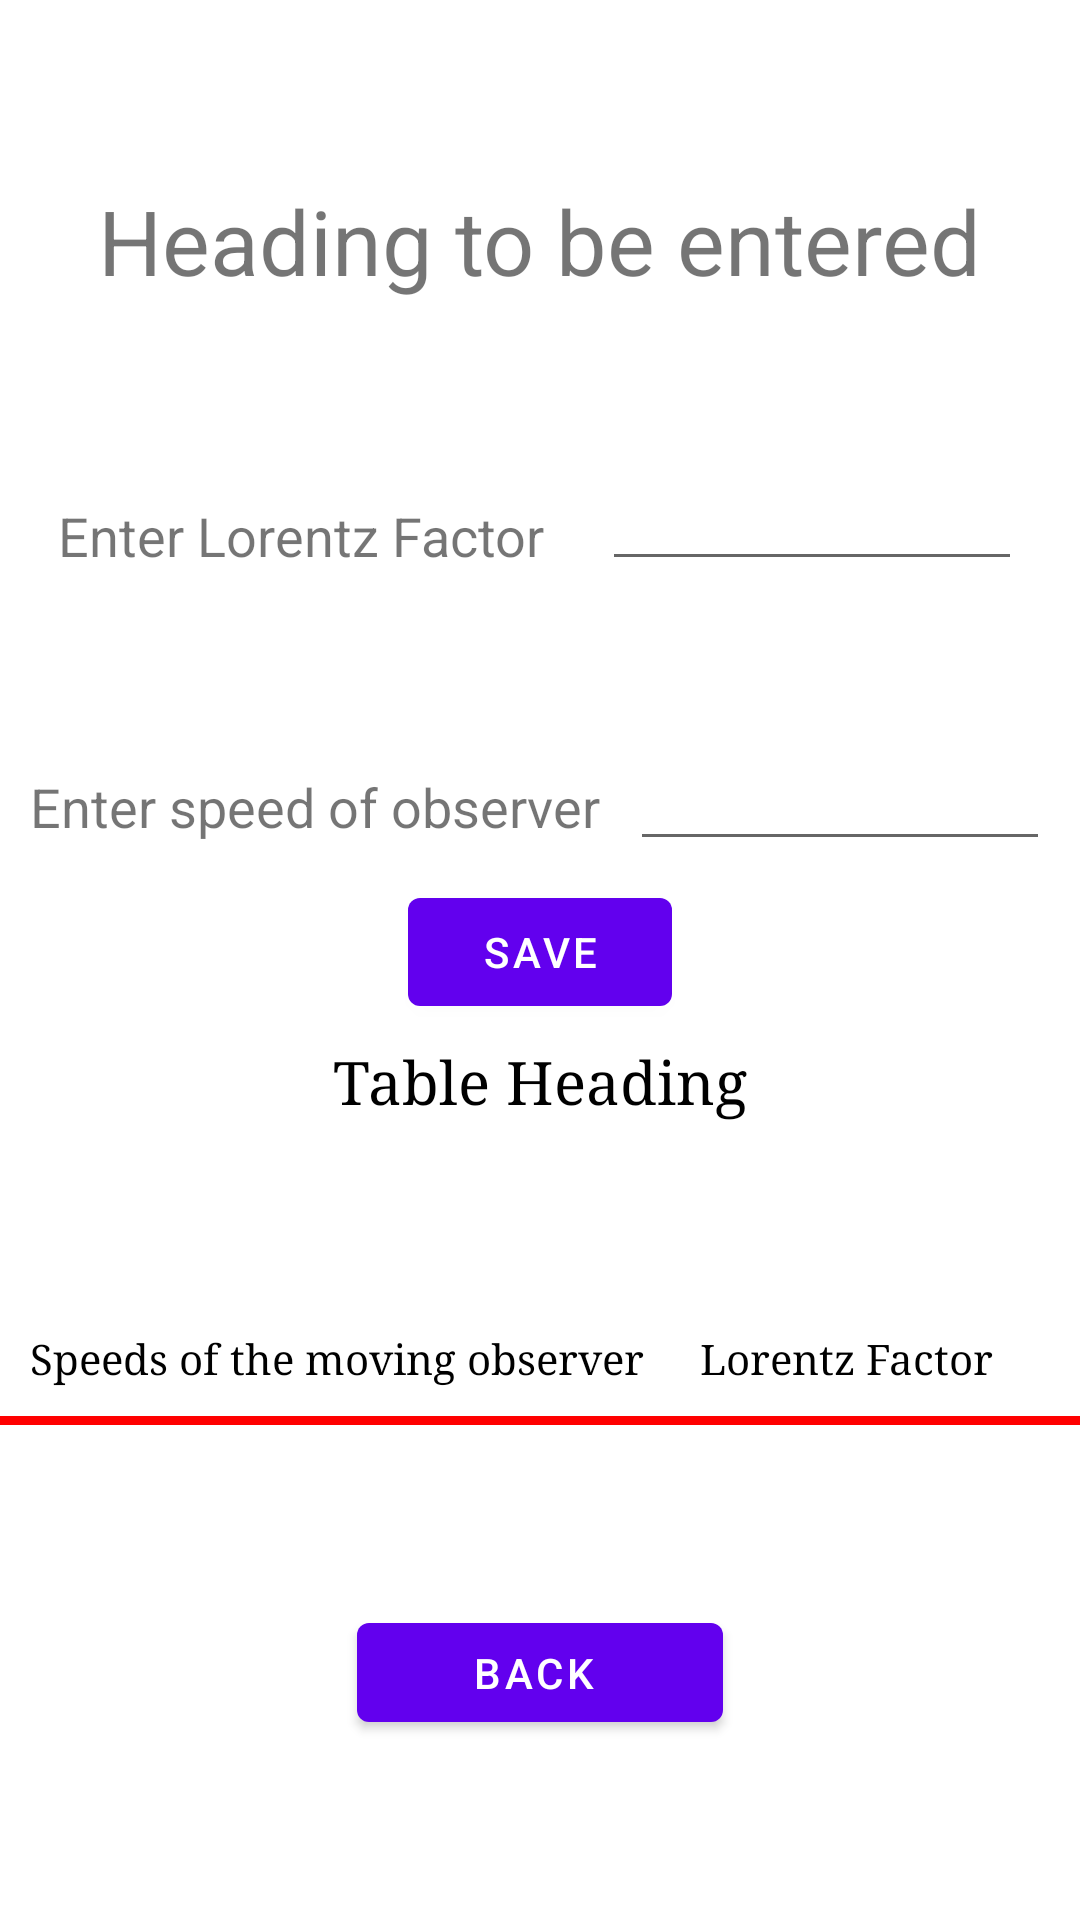

Android layout source for this screen:
<!-- AndroidManifest.xml: application theme Theme.LorentzFactor -->
<!-- res/layout/fragment_third.xml -->
<?xml version="1.0" encoding="utf-8"?>
<androidx.constraintlayout.widget.ConstraintLayout xmlns:android="http://schemas.android.com/apk/res/android"
    xmlns:app="http://schemas.android.com/apk/res-auto"
    xmlns:tools="http://schemas.android.com/tools"
    android:id="@+id/frameLayout2"
    android:layout_width="match_parent"
    android:layout_height="match_parent"
    tools:context=".ThirdFragment">

    <TextView
        android:id="@+id/heading_predictions"
        android:layout_width="wrap_content"
        android:layout_height="wrap_content"
        android:text="@string/heading_pred"
        android:textSize="30sp"
        app:layout_constraintBottom_toTopOf="@+id/enter_lf"
        app:layout_constraintEnd_toEndOf="parent"
        app:layout_constraintStart_toStartOf="parent"
        app:layout_constraintTop_toTopOf="parent" />


    <TextView
        android:id="@+id/table_heading"
        android:layout_width="match_parent"
        android:layout_height="wrap_content"
        android:fontFamily="serif"
        android:gravity="center"
        android:text="@string/table_heading"
        android:textColor="#000"
        android:textSize="20sp"
        app:layout_constraintBottom_toTopOf="@id/table_layout"
        app:layout_constraintEnd_toEndOf="parent"
        app:layout_constraintStart_toStartOf="parent"
        app:layout_constraintTop_toBottomOf="@id/enter_vel" />

    <TableLayout
        android:id="@+id/table_layout"
        android:layout_width="match_parent"
        android:layout_height="wrap_content"
        app:layout_constraintBottom_toTopOf="@id/back_to_lf"
        app:layout_constraintEnd_toEndOf="parent"
        app:layout_constraintStart_toStartOf="parent"
        app:layout_constraintTop_toBottomOf="@id/table_heading">

        <TableRow
            android:id="@+id/table_row1"
            android:layout_width="match_parent"
            android:layout_height="wrap_content"
            android:padding="10dp">

            <TextView
                android:id="@+id/velocity_pred"
                android:layout_width="match_parent"
                android:layout_height="wrap_content"
                android:layout_weight="1"
                android:fontFamily="serif"
                android:text="@string/velocity_pred"
                android:textColor="#000" />

            <TextView
                android:id="@+id/lorentz_factor_pred"
                android:layout_width="match_parent"
                android:layout_height="wrap_content"
                android:layout_weight="1"
                android:fontFamily="serif"
                android:text="@string/lorentz_factor_pred"
                android:textColor="#000" />
        </TableRow>

        <View
            android:layout_width="match_parent"
            android:layout_height="3dip"
            android:background="#ff0000" />
    </TableLayout>

    <Button
        android:id="@+id/back_to_lf"
        android:layout_width="122dp"
        android:layout_height="45dp"
        android:text="@string/back_to_lf"
        app:layout_constraintBottom_toBottomOf="parent"
        app:layout_constraintEnd_toEndOf="parent"
        app:layout_constraintStart_toStartOf="parent"
        app:layout_constraintTop_toBottomOf="@id/table_layout" />

    <TextView
        android:id="@+id/tv_lf"
        android:layout_width="wrap_content"
        android:layout_height="wrap_content"
        android:text="@string/textview_lf"
        android:textSize="18sp"
        app:layout_constraintBottom_toTopOf="@id/tv_vel"
        app:layout_constraintEnd_toStartOf="@id/enter_lf"
        app:layout_constraintStart_toStartOf="parent"
        app:layout_constraintTop_toBottomOf="@+id/heading_predictions" />

    <EditText
        android:id="@+id/enter_lf"
        android:layout_width="wrap_content"
        android:layout_height="wrap_content"
        android:autofillHints="0"
        android:ems="10"
        android:inputType="number"
        android:textSize="12sp"
        app:layout_constraintBottom_toTopOf="@id/enter_vel"
        app:layout_constraintEnd_toEndOf="parent"
        app:layout_constraintStart_toEndOf="@+id/tv_lf"
        app:layout_constraintTop_toBottomOf="@id/heading_predictions" />

    <TextView
        android:id="@+id/tv_vel"
        android:layout_width="wrap_content"
        android:layout_height="wrap_content"
        android:text="@string/enter_speed_of_observer"
        android:textSize="18sp"
        app:layout_constraintBottom_toTopOf="@+id/table_heading"
        app:layout_constraintEnd_toStartOf="@+id/enter_vel"
        app:layout_constraintStart_toStartOf="parent"
        app:layout_constraintTop_toBottomOf="@+id/tv_lf" />

    <EditText
        android:id="@+id/enter_vel"
        android:layout_width="wrap_content"
        android:layout_height="wrap_content"
        android:autofillHints="0"
        android:ems="10"
        android:inputType="number"
        android:textSize="12sp"
        app:layout_constraintBottom_toTopOf="@+id/table_heading"
        app:layout_constraintEnd_toEndOf="parent"
        app:layout_constraintStart_toEndOf="@id/tv_vel"
        app:layout_constraintTop_toBottomOf="@+id/enter_lf" />

    <Button
        android:id="@+id/save_button"
        android:layout_width="wrap_content"
        android:layout_height="wrap_content"
        android:text="@string/save"
        app:layout_constraintBottom_toTopOf="@id/table_heading"
        app:layout_constraintEnd_toEndOf="parent"
        app:layout_constraintStart_toStartOf="parent"
        app:layout_constraintTop_toBottomOf="@+id/enter_vel" />

</androidx.constraintlayout.widget.ConstraintLayout>
<!-- resources referenced by this layout -->
<resources>
  <string name="back_to_lf">"Back "</string>
  <string name="enter_speed_of_observer">Enter speed of observer</string>
  <string name="heading_pred">Heading to be entered</string>
  <string name="lorentz_factor_pred">Lorentz Factor</string>
  <string name="save">SAVE</string>
  <string name="table_heading">Table Heading</string>
  <string name="textview_lf">Enter Lorentz Factor</string>
  <string name="velocity_pred">Speeds of the moving observer</string>
  <style name="Theme.LorentzFactor" parent="Theme.MaterialComponents.DayNight.DarkActionBar">
          
          <item name="colorPrimary">@color/purple_500</item>
          <item name="colorPrimaryVariant">@color/purple_700</item>
          <item name="colorOnPrimary">@color/white</item>
          
          <item name="colorSecondary">@color/teal_200</item>
          <item name="colorSecondaryVariant">@color/teal_700</item>
          <item name="colorOnSecondary">@color/black</item>
          
          <item name="android:statusBarColor" tools:targetApi="l">?attr/colorPrimaryVariant</item>
          
      </style>
  <!-- not gathered from this repository: default colours our renderer supplied (Android Studio template values) -->
  <color name="purple_500">#FF6200EE</color>
  <color name="purple_700">#FF3700B3</color>
  <color name="teal_200">#FF03DAC5</color>
  <color name="teal_700">#FF018786</color>
  <color name="black">#FF000000</color>
  <color name="white">#FFFFFFFF</color>
</resources>
